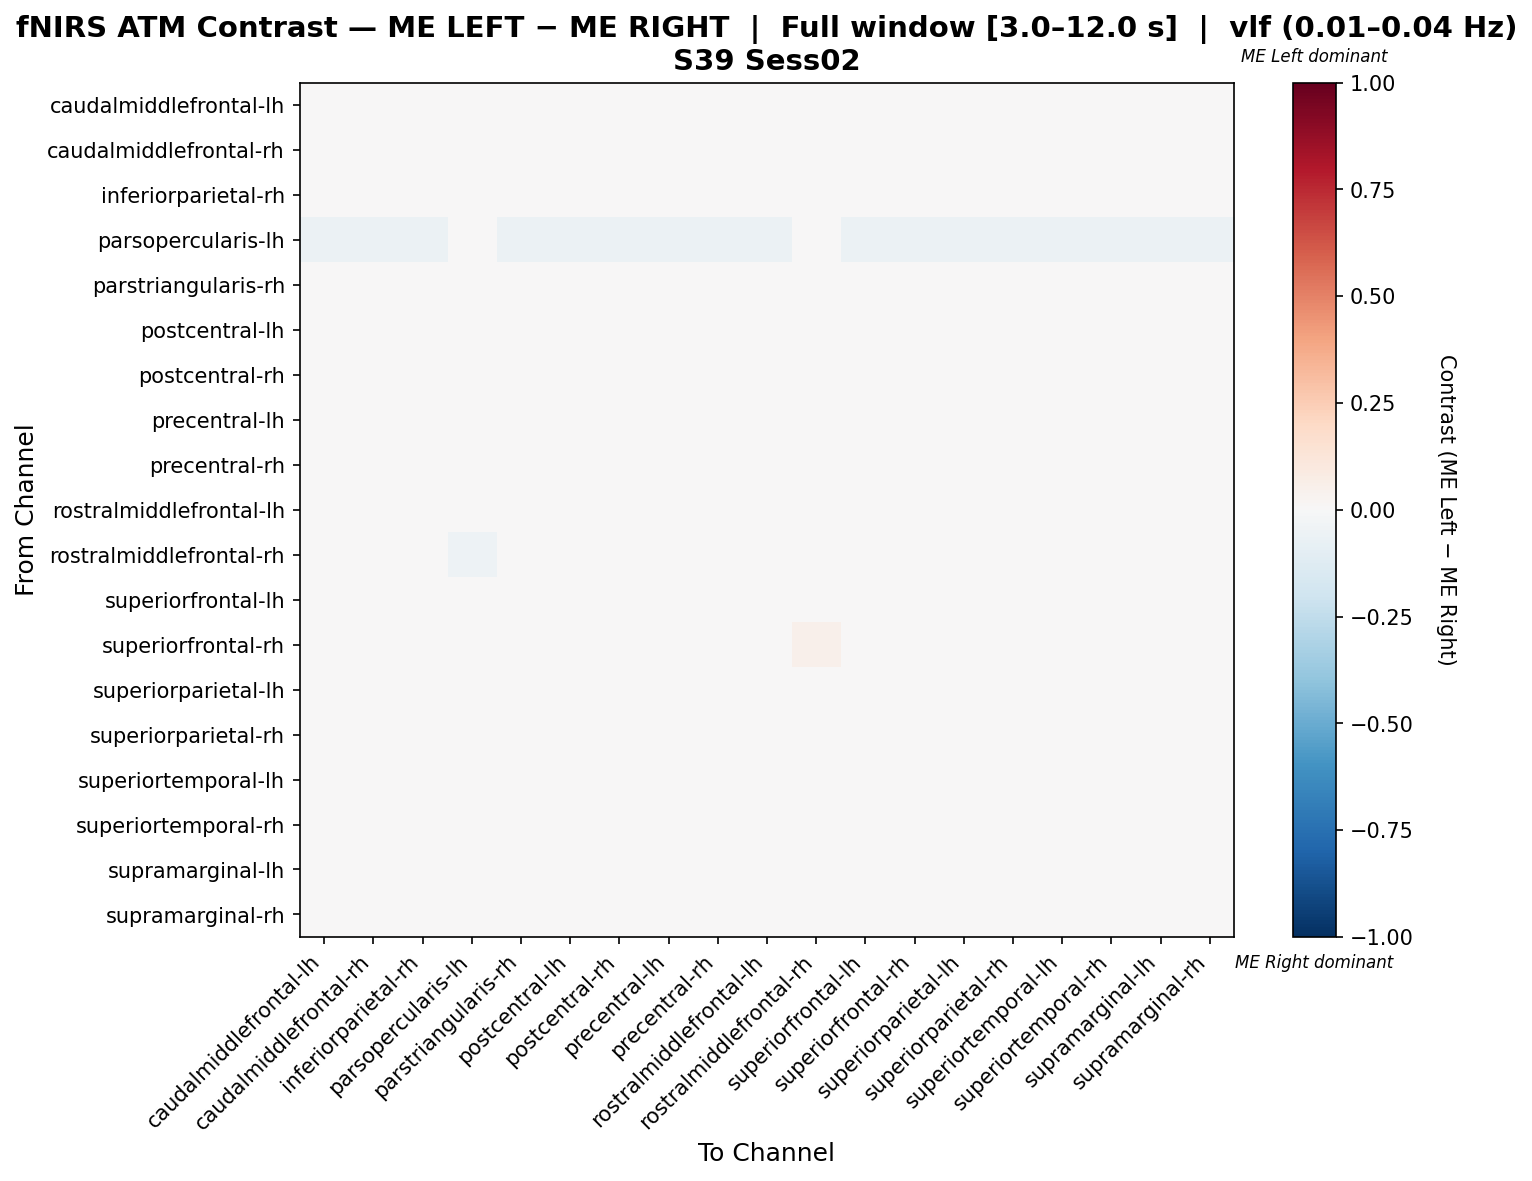

Data behind this chart, as committed beside it:
, caudalmiddlefrontal-lh, caudalmiddlefrontal-rh, inferiorparietal-rh, parsopercularis-lh, parstriangularis-rh, postcentral-lh, postcentral-rh, precentral-lh, precentral-rh, rostralmiddlefrontal-lh, rostralmiddlefrontal-rh, superiorfrontal-lh, superiorfrontal-rh, superiorparietal-lh, superiorparietal-rh, superiortemporal-lh, superiortemporal-rh, supramarginal-lh, supramarginal-rh
caudalmiddlefrontal-lh, 0.008113, -0.009524, -0.0007937, -0.01429, -0.03078, 0.008113, 0.008289, -0.0007937, -0.004145, 0.001058, 0.03342, 0.006261, -0.009524, -0.006085, 0.00097, -0.009524, 0.01367, 0.00097, 0.004586
caudalmiddlefrontal-rh, 0.005213, 0.005213, -0.00193, -0.01429, -0.02041, 0.009832, -0.003596, -0.008858, 0.003118, 0.0005939, 0.04828, 0.0003794, 0.007522, -0.008858, -0.006549, -0.01326, 0.003547, -0.006549, 0.0005939
inferiorparietal-rh, 0.009326, -0.006519, -0.002427, -0.01351, -0.03412, 0.01461, 0.01052, -0.004187, -0.003283, 0.007566, 0.03374, -0.003902, -0.006519, -0.0127, 0.00433, -0.01004, 0.01375, -0.002427, 0.005805
parsopercularis-lh, -0.05556, -0.05556, -0.05556, -0.03704, -0.05556, -0.05556, -0.05556, -0.05556, -0.05556, -0.05556, -0.01852, -0.05556, -0.05556, -0.05556, -0.05556, -0.05556, -0.05556, -0.05556, -0.05556
parstriangularis-rh, 0.005655, 0.005655, -0.007678, -0.01333, -0.02663, 0.005655, 0.002135, -0.007678, 0.01232, 0.002846, 0.0439, -0.01434, 0.005655, -0.01434, -0.001011, -0.005581, 0.008801, -0.007678, 0.005655
postcentral-lh, 0.004396, -0.01099, -0.001038, -0.01429, -0.03181, 0.02491, 0.008425, -0.001038, -0.007265, 0.002686, 0.03559, 0.0058, -0.00928, -0.002747, 0.0006716, -0.01441, 0.01044, -0.001038, 0.0009768
postcentral-rh, -0.0002552, -0.02412, -0.0002552, -0.01681, -0.02845, 0.001914, 0.02767, 0.01059, -0.01544, -0.006763, 0.01763, 0.01493, -0.02412, 0.008422, 0.01059, -0.002424, 0.01872, 0.008422, -0.0002552
precentral-lh, 0.007135, -0.0121, -0.006379, -0.01351, -0.03435, 0.008883, 0.0189, 0.0006143, -0.001843, 0.00189, 0.02821, -0.002646, -0.0121, -0.009639, 0.009119, -0.005103, 0.01517, 0.0006143, 0.007135
precentral-rh, 0.001776, -0.007398, -0.002811, -0.01504, -0.01657, -0.002811, 0.003052, 0.00407, 0.007001, -0.01199, 0.03606, 0.00407, -0.007398, -0.002811, 0.00407, -0.007398, 0.008278, 0.00407, 0.001776
rostralmiddlefrontal-lh, 0.00381, -0.007619, 0.0004762, -0.01429, -0.0281, 0.01333, 0.006667, -0.001429, -0.01, 0.009524, 0.03857, 0.00619, -0.005714, -0.001429, 0.0004762, -0.01714, 0.008095, -0.001429, 0.0
rostralmiddlefrontal-rh, 0.006472, 0.009104, 0.006472, -0.05405, -0.006686, 0.017, -0.01984, -0.001422, -0.004054, 0.009104, 0.04929, 0.009104, 0.01174, -0.001422, 0.001209, -0.01458, -0.01984, 0.001209, 0.001209
superiorfrontal-lh, 0.007567, -0.008989, -0.005856, -0.01342, -0.03566, 0.01253, 0.01602, -0.002545, -0.003934, 0.004256, 0.03302, 0.0073, -0.007334, -0.01597, 0.005822, -0.007334, 0.0128, -0.002545, 0.004256
superiorfrontal-rh, 0.004926, 0.004926, -0.002217, -0.01429, -0.02061, 0.01182, -0.003777, -0.009113, 0.002874, 0.0003284, 0.05033, 8.210180623974273e-05, 0.007225, -0.009113, -0.006814, -0.01346, 0.003366, -0.006814, 0.0003284
superiorparietal-lh, 0.007132, -0.01076, -0.004502, -0.01342, -0.03312, 0.01071, 0.01519, -0.0009245, -0.002257, 0.003554, 0.02907, 0.001309, -0.01076, -0.01077, 0.007576, -0.008969, 0.01474, -0.0009245, 0.007132
superiorparietal-rh, 0.007274, -0.01169, -0.006424, -0.0137, -0.03573, 0.008999, 0.01752, -0.001252, -0.003118, 0.002102, 0.02936, 0.003921, -0.01169, -0.0047, 0.007322, -0.006519, 0.01403, -0.001252, 0.00555
superiortemporal-lh, 0.005637, -0.01454, -0.00599, -0.01429, -0.02617, 0.001153, 0.01992, 0.0007367, 0.00157, -0.007816, 0.02649, 0.0007367, -0.01454, -0.00599, 0.0007367, 0.005637, 0.02034, 0.0007367, 0.005637
superiortemporal-rh, 0.003846, -0.02033, 0.003846, -0.01923, -0.02473, 0.003846, 0.008242, 0.01044, -0.01154, -0.004945, 0.01896, 0.01044, -0.02033, 0.003846, 0.01044, -0.0005495, 0.01346, 0.01044, 0.003846
supramarginal-lh, 0.008338, -0.01073, -0.005176, -0.01351, -0.03464, 0.01007, 0.01665, 2.342030071665613e-05, -0.002237, 0.003138, 0.02964, -0.003267, -0.01073, -0.01193, 0.008513, -0.005527, 0.01474, 2.342030071665613e-05, 0.006605
supramarginal-rh, 0.007957, -0.01193, -0.0009946, -0.01429, -0.02993, 0.006148, 0.009584, 0.0008137, -0.002984, -0.001085, 0.03083, 0.00443, -0.01193, -0.004611, 0.002622, -0.008318, 0.01492, 0.002622, 0.006148
